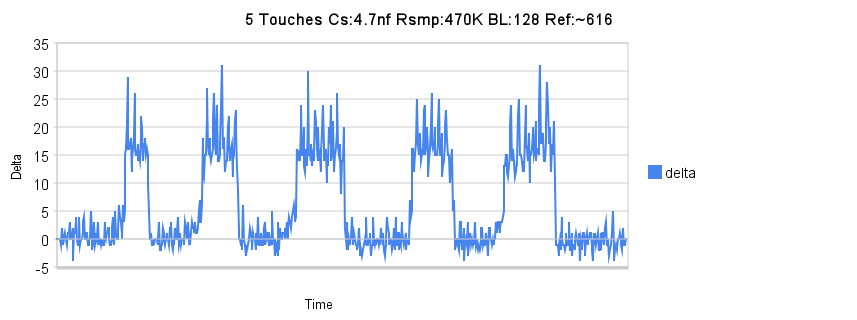

The file beside this chart, header and first rows:
sensorNumber, delta, signal, reference
2, 0, 616, 616
2, 0, 616, 616
2, 0, 615, 615
2, 0, 616, 616
2, 0, 616, 616
2, 0, 614, 614
2, -1, 616, 615
2, 2, 612, 614
2, 0, 613, 613
2, -1, 615, 614
2, 0, 615, 615
2, 1, 613, 614
2, 0, 614, 614
2, 0, 614, 614
2, -1, 616, 615
2, 1, 614, 615
2, 1, 614, 615
2, 3, 612, 615
2, 0, 615, 615
2, 0, 615, 615
2, 1, 614, 615
2, 2, 613, 615
2, -4, 619, 615
2, 1, 614, 615
2, 1, 614, 615
2, 3, 612, 615
2, 4, 611, 615
2, 0, 615, 615
2, -1, 616, 615
2, -1, 616, 615
2, 4, 611, 615
2, -1, 616, 615
2, 0, 615, 615
2, 0, 615, 615
2, 1, 614, 615
2, 3, 612, 615
2, 4, 611, 615
2, 0, 615, 615
2, 0, 615, 615
2, 1, 614, 615
2, 1, 614, 615
2, -1, 616, 615
2, -1, 616, 615
2, 0, 615, 615
2, 0, 615, 615
2, 5, 610, 615
2, 1, 614, 615
2, -2, 617, 615
2, -1, 616, 615
2, 3, 612, 615
2, -1, 616, 615
2, 0, 615, 615
2, 1, 614, 615
2, 0, 615, 615
2, 3, 612, 615
2, -1, 616, 615
2, 0, 615, 615
2, 0, 615, 615
2, -1, 616, 615
2, 0, 615, 615
... 685 more rows
